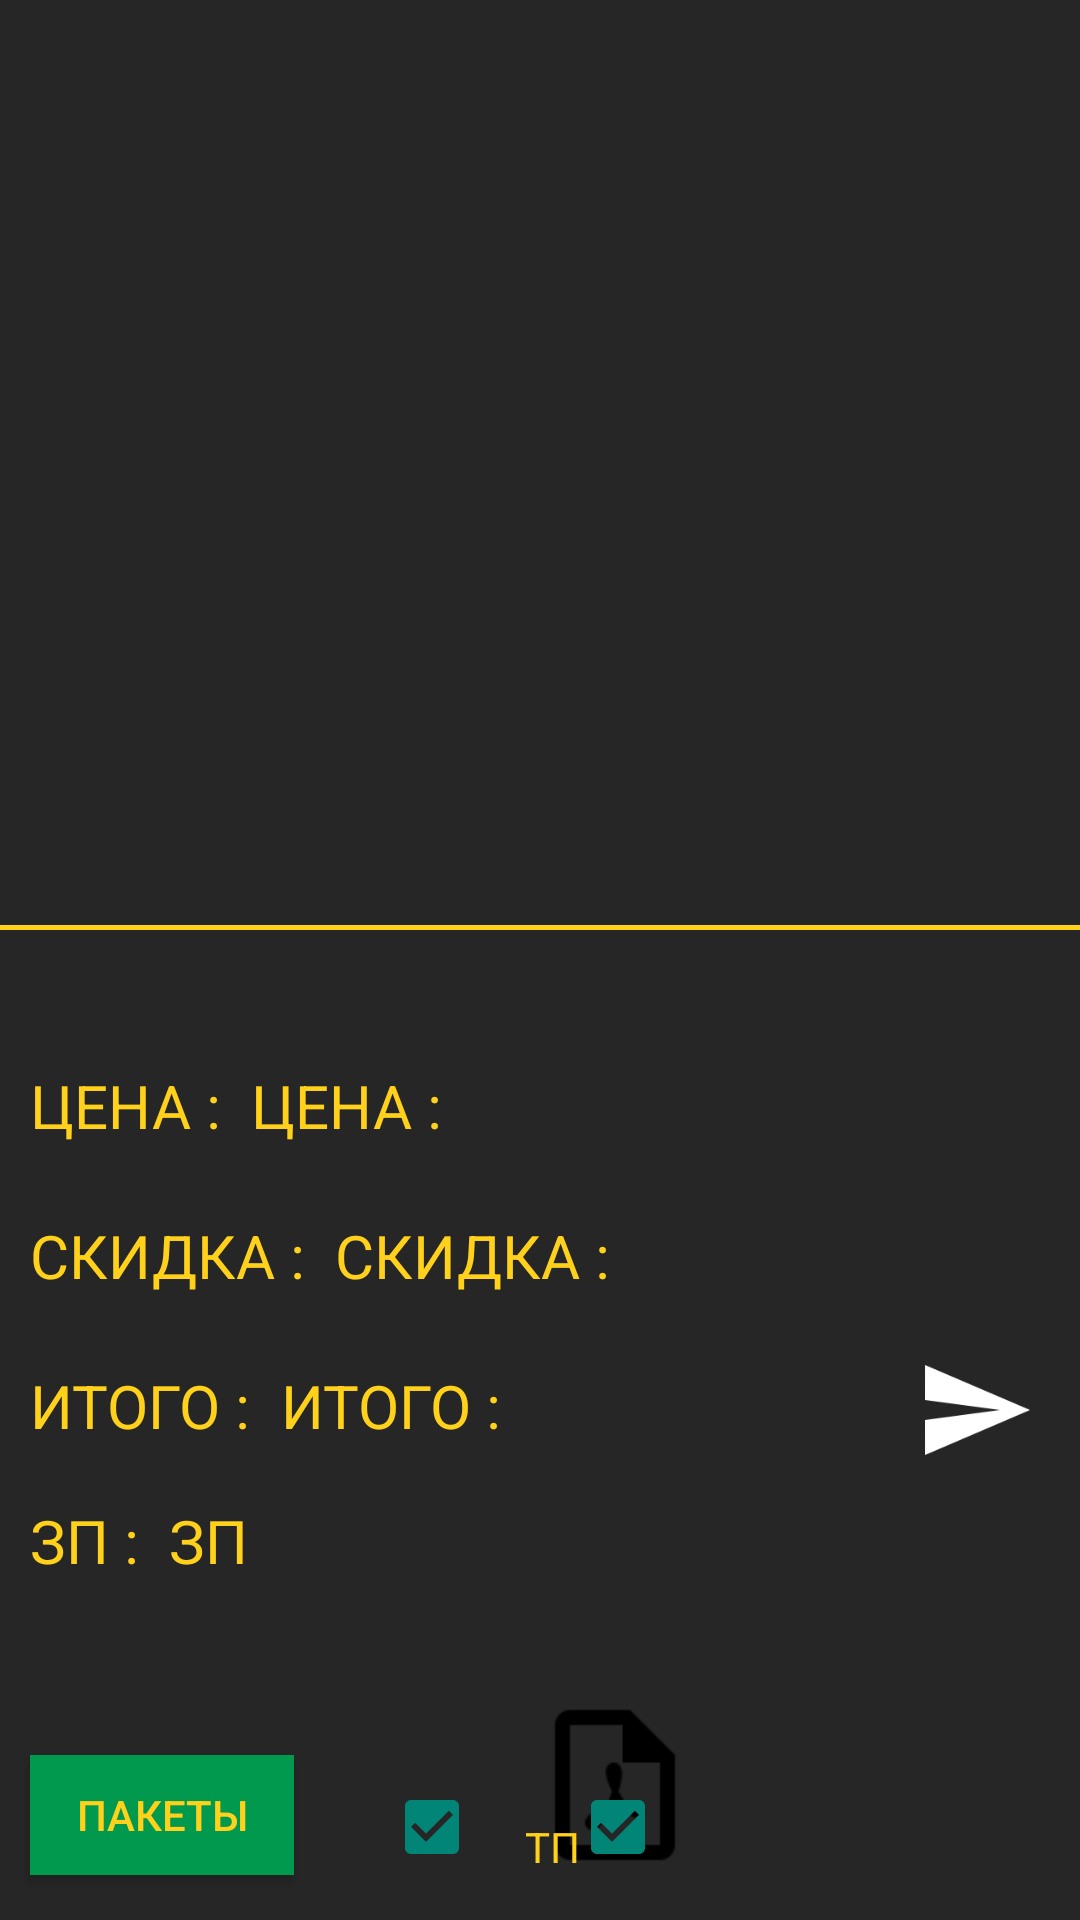

This screen was rendered from an Android layout file. Write that file and the resources it references.
<!-- AndroidManifest.xml: application theme Theme.AppCompat.Light.NoActionBar -->
<!-- res/layout/activity_contineprice.xml -->
<?xml version="1.0" encoding="utf-8"?>
<RelativeLayout
    xmlns:android="http://schemas.android.com/apk/res/android"
    android:layout_width="match_parent"
    android:layout_height="match_parent"
    android:orientation="vertical"
    android:background="#262626">

    <ListView
        android:id="@+id/listProductContinePrice"
        android:layout_width="match_parent"
        android:layout_height="match_parent"
        android:background="@drawable/borderbottom"
        android:layout_marginBottom="45dp"
        android:layout_above="@id/priceRPR"
        android:divider="#666666"
        android:dividerHeight="1dp"/>

    <TextView
        android:id="@+id/priceRPR"
        android:layout_width="wrap_content"
        android:layout_height="40dp"
        android:textSize="20dp"
        android:layout_marginLeft="10dp"
        android:layout_marginBottom="10dp"
        android:layout_above="@+id/priceDiscontPR"
        android:text="ЦЕНА :"
        android:visibility="visible"
        android:textColor="#ffd11a"/>
    <TextView
        android:id="@+id/priceR"
        android:layout_width="wrap_content"
        android:layout_height="40dp"
        android:textSize="20dp"
        android:layout_marginLeft="10dp"
        android:layout_alignBottom="@id/priceRPR"
        android:layout_toRightOf="@+id/priceRPR"
        android:text="ЦЕНА :"
        android:visibility="visible"
        android:textColor="#ffd11a"/>

    <TextView
        android:id="@+id/priceDiscontPR"
        android:layout_width="wrap_content"
        android:layout_height="40dp"
        android:textSize="20dp"
        android:layout_marginLeft="10dp"
        android:layout_marginBottom="10dp"
        android:layout_above="@+id/priceAmountContinePricePR"
        android:text="СКИДКА :"
        android:visibility="visible"
        android:textColor="#ffd11a"/>
    <TextView
        android:id="@+id/priceDiscont"
        android:layout_width="wrap_content"
        android:layout_height="40dp"
        android:textSize="20dp"
        android:layout_marginLeft="10dp"
        android:layout_alignBottom="@id/priceDiscontPR"
        android:layout_toRightOf="@+id/priceDiscontPR"
        android:text="СКИДКА :"
        android:visibility="visible"
        android:textColor="#ffd11a"/>

    <TextView
        android:id="@+id/priceAmountContinePricePR"
        android:layout_width="wrap_content"
        android:layout_height="40dp"
        android:textSize="20dp"
        android:layout_marginLeft="10dp"
        android:layout_alignParentBottom="true"
        android:layout_marginBottom="145dp"
        android:text="ИТОГО :"
        android:textColor="#ffd11a"/>
    <TextView
        android:id="@+id/priceAmountContinePrice"
        android:layout_width="wrap_content"
        android:layout_height="40dp"
        android:textSize="20dp"
        android:layout_marginLeft="10dp"
        android:layout_alignBottom="@id/priceAmountContinePricePR"
        android:layout_toRightOf="@+id/priceAmountContinePricePR"
        android:text="ИТОГО :"
        android:textColor="#ffd11a"/>

    <TextView
        android:id="@+id/salaryText"
        android:layout_width="wrap_content"
        android:layout_height="40dp"
        android:textSize="20dp"
        android:layout_marginLeft="10dp"
        android:layout_alignParentBottom="true"
        android:layout_marginBottom="100dp"
        android:text="ЗП :"
        android:textColor="#ffd11a"/>

    <TextView
        android:id="@+id/salaryAmount"
        android:layout_width="wrap_content"
        android:layout_height="40dp"
        android:textSize="20dp"
        android:layout_marginLeft="10dp"
        android:layout_alignBottom="@id/salaryText"
        android:layout_toRightOf="@+id/salaryText"
        android:text="ЗП"
        android:textColor="#ffd11a"/>

    <Spinner
        android:id="@+id/spinner_price"
        android:layout_width="55dp"
        android:layout_height="40dp"
        android:layout_below="@id/listProductContinePrice"
        android:layout_alignParentRight="true"
        android:layout_marginRight="10dp"
        android:background="#262626"/>


    <ImageView
        android:id="@+id/imBank"
        android:layout_width="60dp"
        android:layout_height="60dp"
        android:background="@drawable/baseline_account_balance_white_48"
        android:layout_alignParentBottom="true"
        android:layout_alignParentRight="true"
        android:layout_marginBottom="15dp"
        android:layout_marginRight="15dp"/>

    <ImageView
        android:id="@+id/imSendQR"
        android:layout_width="40dp"
        android:layout_height="40dp"
        android:background="@drawable/baseline_send_white_48"
        android:layout_above="@+id/imBank"
        android:layout_alignParentRight="true"
        android:layout_marginRight="15dp"
        android:layout_marginBottom="75dp" />

    <ImageView
        android:id="@+id/getSpecificationImage"
        android:layout_width="60dp"
        android:layout_height="60dp"
        android:background="@drawable/pdficon"
        android:layout_above="@+id/imBank"
        android:layout_toLeftOf="@+id/imBank"
        android:layout_marginRight="50dp"
        android:layout_alignBottom="@+id/imBank" />

    <Button
        android:id="@+id/button_pockets"
        android:layout_width="wrap_content"
        android:layout_height="40dp"
        android:gravity="center"
        android:text="ПАКЕТЫ"
        android:layout_alignLeft="@+id/priceAmountContinePricePR"
        android:layout_alignParentBottom="true"
        android:layout_marginBottom="15dp"
        android:background="#00994d"
        android:textColor="#ffd11a"/>

    <CheckBox
        android:id="@+id/isCheckSalary"
        android:layout_width="wrap_content"
        android:layout_height="wrap_content"
        android:layout_marginBottom="15dp"
        android:layout_toRightOf="@+id/button_pockets"
        android:layout_alignParentBottom="true"
        android:layout_marginTop="25dp"
        android:layout_marginLeft="30dp"
        android:checked="true"/>

    <TextView
        android:id="@+id/standIsCheckText"
        android:layout_width="wrap_content"
        android:layout_height="wrap_content"
        android:layout_marginBottom="15dp"
        android:layout_toRightOf="@+id/isCheckSalary"
        android:layout_alignParentBottom="true"
        android:layout_marginTop="25dp"
        android:layout_marginLeft="15dp"
        android:text="ТП"
        android:textColor="#ffd11a"/>

    <CheckBox
        android:id="@+id/isCheckStand"
        android:layout_width="wrap_content"
        android:layout_height="wrap_content"
        android:layout_marginBottom="15dp"
        android:layout_toRightOf="@+id/isCheckSalary"
        android:layout_alignParentBottom="true"
        android:layout_marginTop="25dp"
        android:layout_marginLeft="30dp"
        android:checked="true"/>

</RelativeLayout>
<!-- resources referenced by this layout -->
<resources>
  <!-- drawable baseline_send_white_48: png bitmap (drawable-xxhdpi, 742 bytes) -->
  <!-- drawable borderbottom (drawable) -->
  <?xml version="1.0" encoding="utf-8"?>
  <layer-list xmlns:android="http://schemas.android.com/apk/res/android">
      <item android:top="-2dp" android:left="-2dp" android:right="-2dp">
          <shape android:shape="rectangle">
              <stroke android:width="1.5dp" android:color="#ffd11a" />
              <solid android:color="#00000000" />
          </shape>
      </item>
  </layer-list>
  <!-- drawable pdficon: png bitmap (drawable-xxxhdpi, 1071 bytes) -->
</resources>
